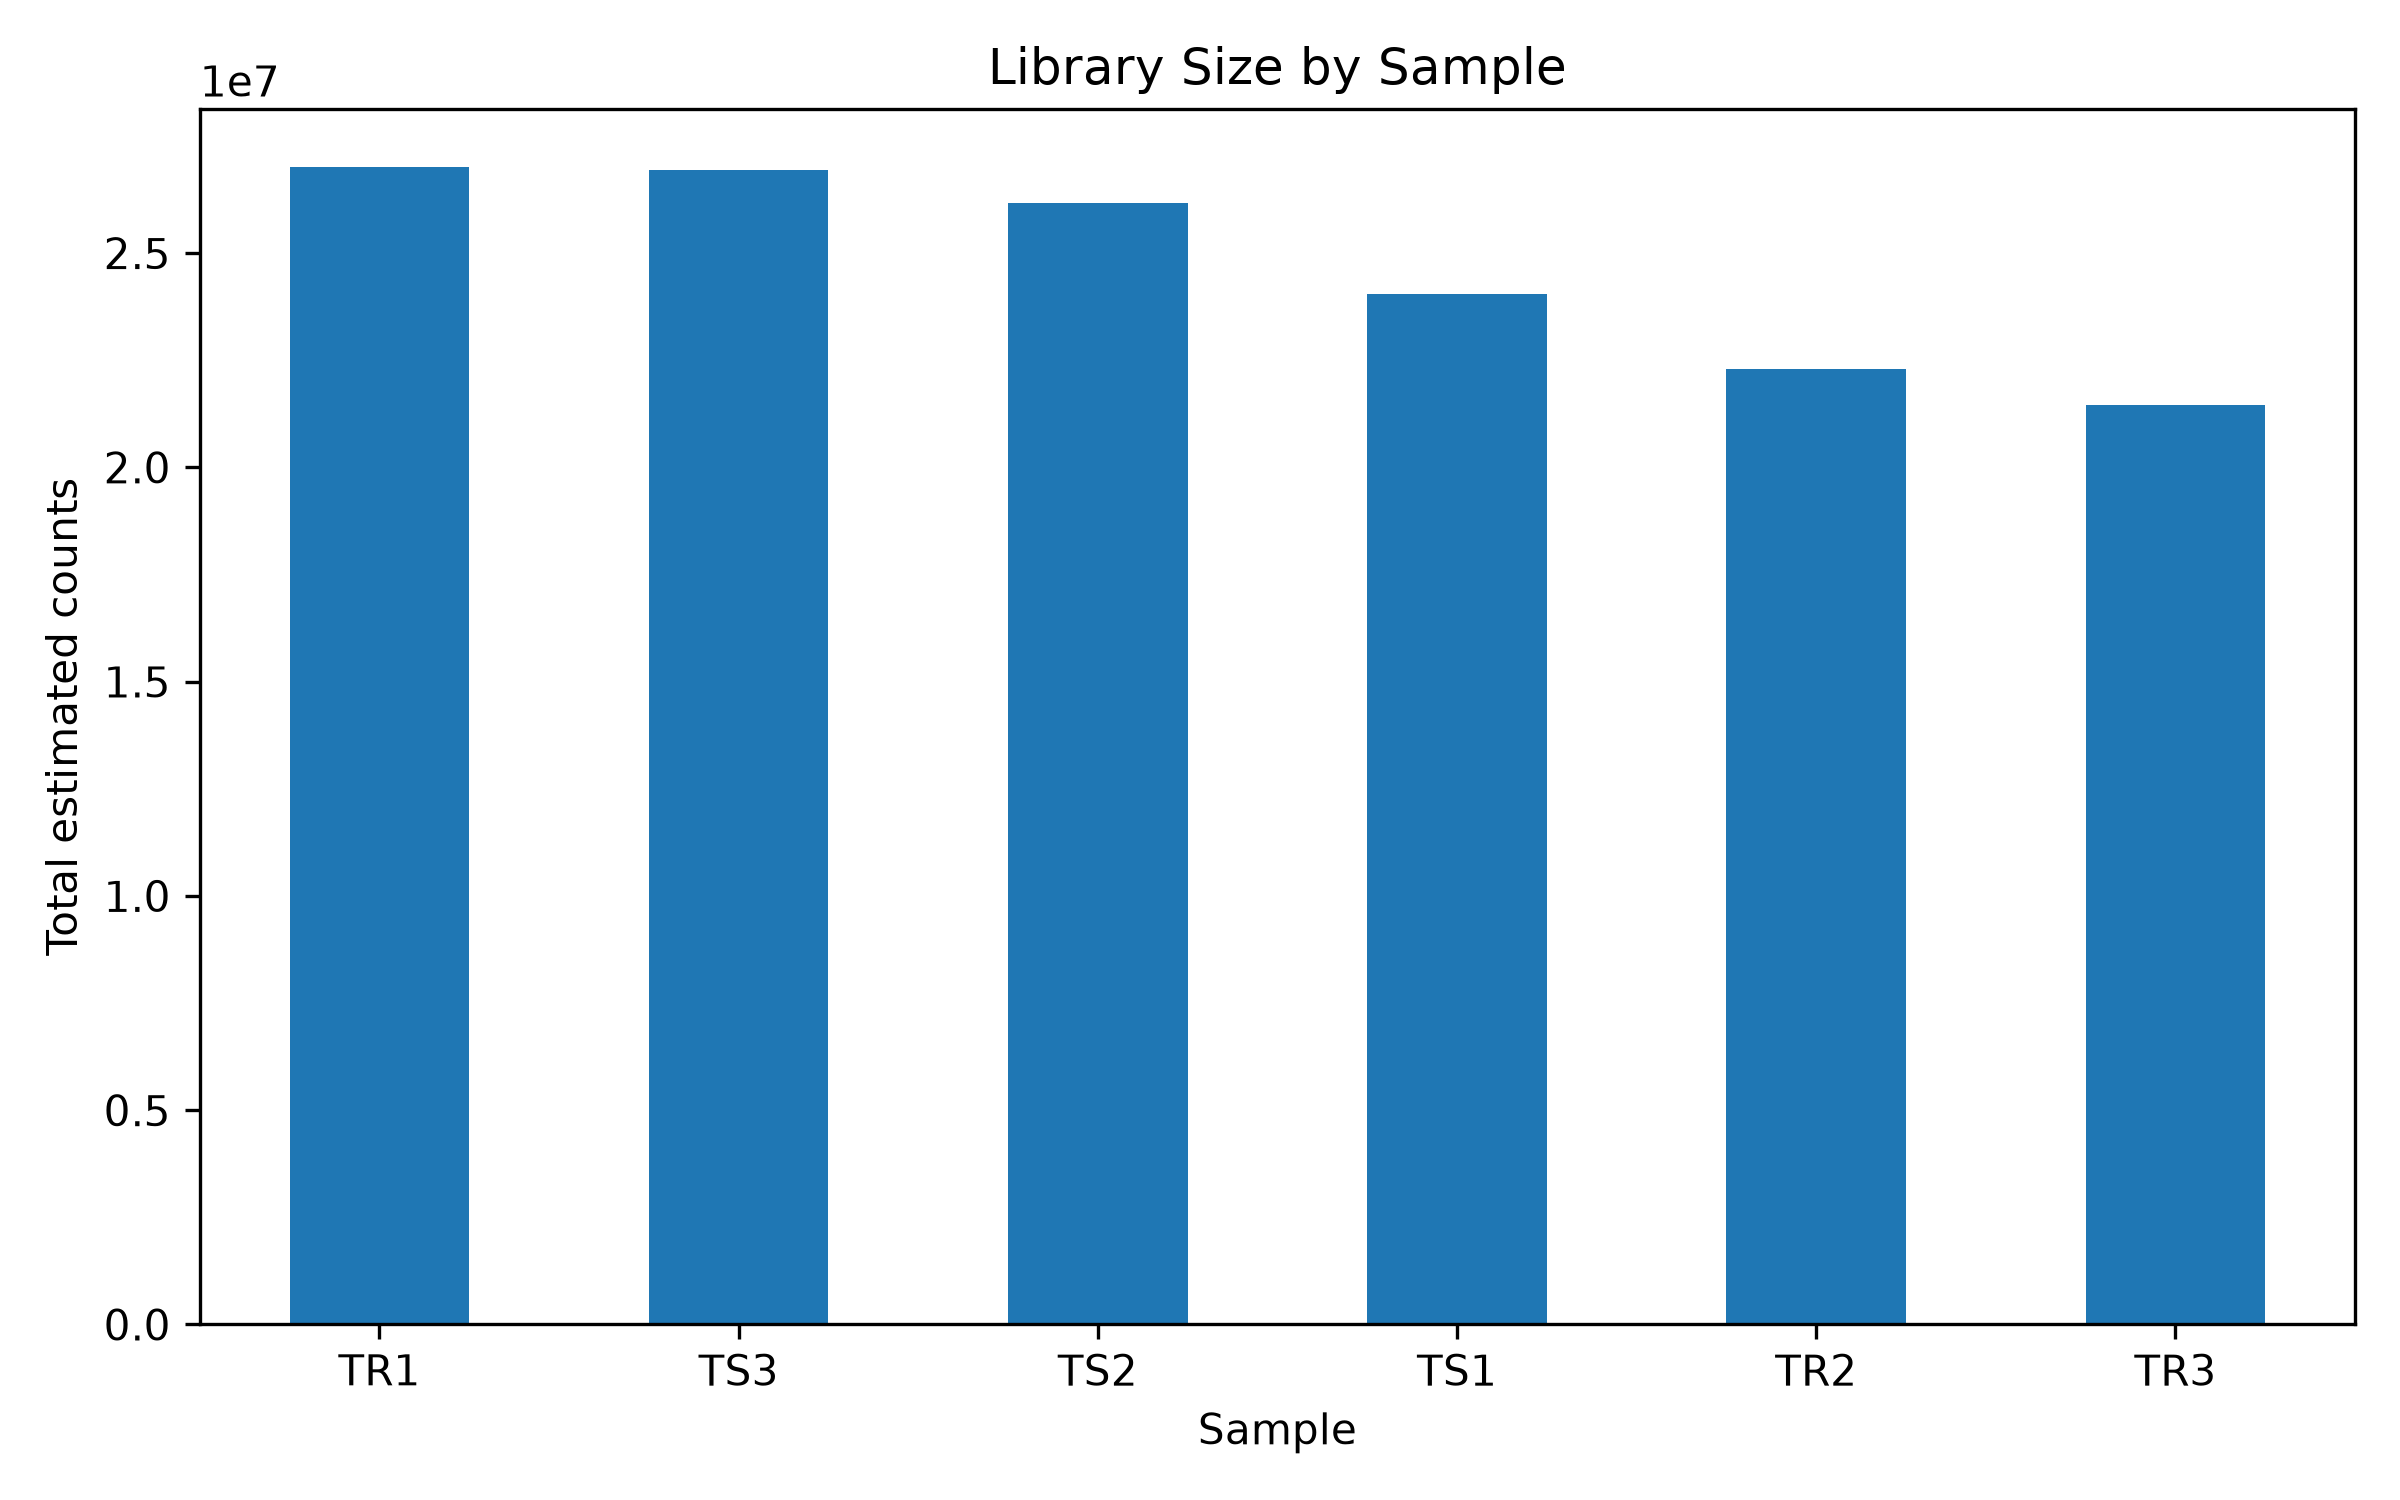

The file beside this chart, header and first rows:
, total_estimated_counts
TR1, 27011119
TS3, 26939600
TS2, 26175372
TS1, 24039299
TR2, 22293588
TR3, 21461502
